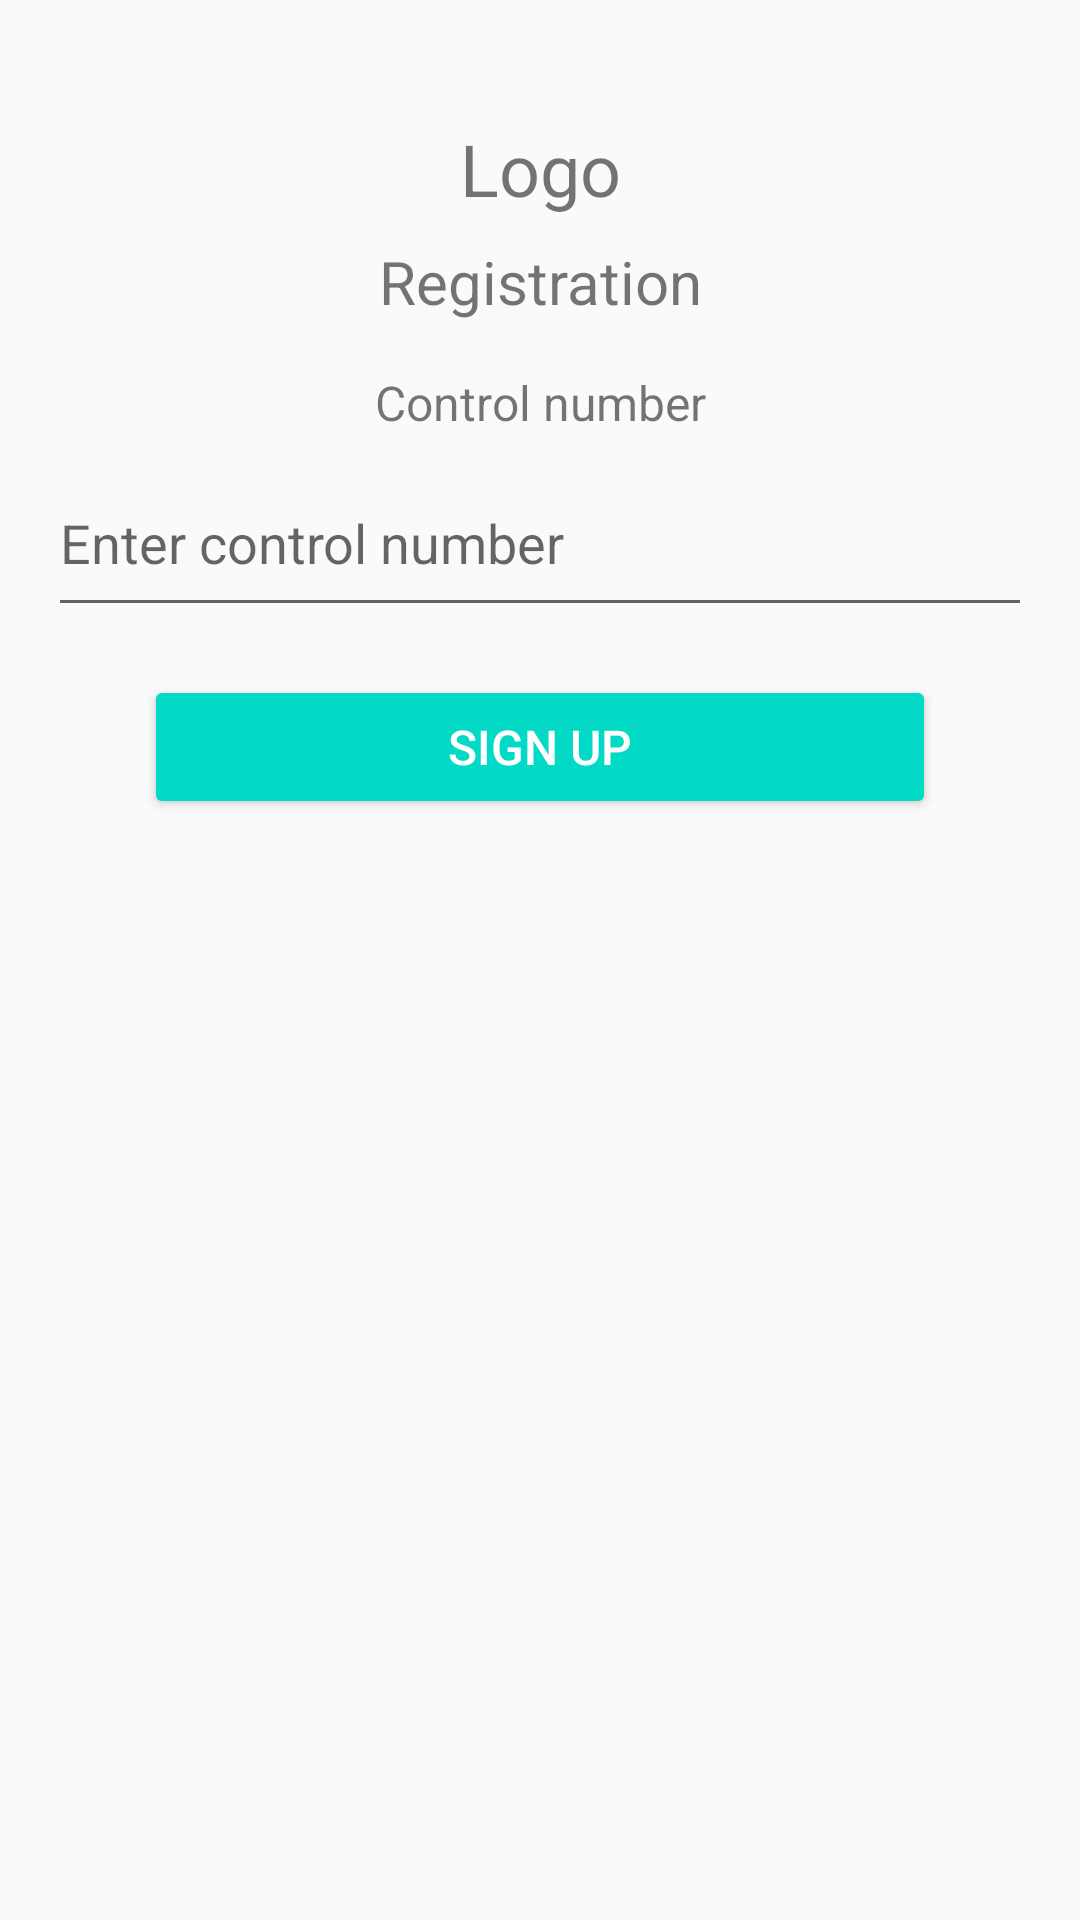

Here is an Android app screen rendered from its layout file. Give the layout XML and the strings, colors and styles it references.
<!-- AndroidManifest.xml: application theme Theme.EventApp -->
<!-- res/layout/activity_control_number.xml -->
<?xml version="1.0" encoding="utf-8"?>
<androidx.constraintlayout.widget.ConstraintLayout
    xmlns:android="http://schemas.android.com/apk/res/android"
    xmlns:app="http://schemas.android.com/apk/res-auto"
    android:layout_width="match_parent"
    android:layout_height="match_parent"
    android:padding="16dp">


    <TextView
        android:id="@+id/logo"
        android:layout_width="wrap_content"
        android:layout_height="wrap_content"
        android:text="Logo"
        android:textSize="24sp"
        android:gravity="center"
        app:layout_constraintTop_toTopOf="parent"
        app:layout_constraintStart_toStartOf="parent"
        app:layout_constraintEnd_toEndOf="parent"
        android:layout_marginTop="24dp" />


    <TextView
        android:id="@+id/registration_title"
        android:layout_width="wrap_content"
        android:layout_height="wrap_content"
        android:text="Registration"
        android:textSize="20sp"
        android:gravity="center"
        app:layout_constraintTop_toBottomOf="@id/logo"
        app:layout_constraintStart_toStartOf="parent"
        app:layout_constraintEnd_toEndOf="parent"
        android:layout_marginTop="8dp" />


    <TextView
        android:id="@+id/control_number_label"
        android:layout_width="wrap_content"
        android:layout_height="wrap_content"
        android:text="Control number"
        android:textSize="16sp"
        app:layout_constraintTop_toBottomOf="@id/registration_title"
        app:layout_constraintStart_toStartOf="parent"
        app:layout_constraintEnd_toEndOf="parent"
        android:layout_marginTop="16dp" />


    <EditText
        android:id="@+id/edit_control_number"
        android:layout_width="0dp"
        android:layout_height="56dp"
        android:hint="Enter control number"
        android:paddingTop="12dp"
        android:paddingBottom="12dp"
        app:layout_constraintTop_toBottomOf="@id/control_number_label"
        app:layout_constraintStart_toStartOf="parent"
        app:layout_constraintEnd_toEndOf="parent"
        android:layout_marginTop="8dp" />


    <Button
        android:id="@+id/btn_sign_up"
        android:layout_width="0dp"
        android:layout_height="wrap_content"
        android:text="Sign up"
        android:textSize="16sp"
        android:textColor="@android:color/white"
        android:backgroundTint="@color/teal_200"
        android:paddingTop="12dp"
        android:paddingBottom="12dp"
        android:layout_marginStart="32dp"
        android:layout_marginEnd="32dp"
        android:layout_marginBottom="32dp"
        app:layout_constraintTop_toBottomOf="@id/edit_control_number"
        app:layout_constraintStart_toStartOf="parent"
        app:layout_constraintEnd_toEndOf="parent"
        android:elevation="4dp"
        android:layout_marginTop="16dp" />

</androidx.constraintlayout.widget.ConstraintLayout>
<!-- resources referenced by this layout -->
<resources>
  <style name="Theme.EventApp" parent="Theme.AppCompat.Light.NoActionBar">
          <item name="colorPrimary">@color/purple_500</item>
          <item name="colorPrimaryDark">@color/purple_700</item>
          <item name="colorAccent">@color/teal_200</item>
      </style>
  <!-- not gathered from this repository: default colours our renderer supplied (Android Studio template values) -->
  <color name="purple_500">#FF6200EE</color>
  <color name="purple_700">#FF3700B3</color>
  <color name="teal_200">#FF03DAC5</color>
</resources>
